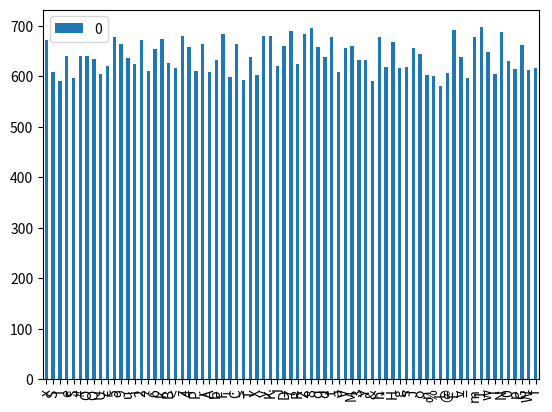

Python code for this plot:
# Password Generator Distribution Analyzer
# this script illustrates the uniform distribution of sampling

import random
import pandas
from collections import Counter
import matplotlib.pyplot as plt

alphabet = "abcdefghijklmnopqrstuvwxyz"
upperalphabet = alphabet.upper()
special = "@!#$%&*<=>?"
abs2 = alphabet + upperalphabet
all_char = abs2 + special

pw_len = 20000
pwlist = []

for i in range(pw_len//3):
    pwlist.append(alphabet[random.randrange(len(alphabet))])
    pwlist.append(upperalphabet[random.randrange(len(upperalphabet))])
    pwlist.append(special[random.randrange(len(special))])
    pwlist.append(abs2[random.randrange(len(abs2))])
    pwlist.append(str(random.randrange(10)))
    pwlist.append(alphabet[random.randrange(len(alphabet))])
    pwlist.append(upperalphabet[random.randrange(len(upperalphabet))])
for i in range(pw_len-len(pwlist)):
    pwlist.append(alphabet[random.randrange(len(alphabet))])

random.shuffle(pwlist)
pwstring = "".join(pwlist)

letter_counts = Counter(pwstring)
df = pandas.DataFrame.from_dict(letter_counts, orient='index')
df.plot(kind='bar')
plt.show()
